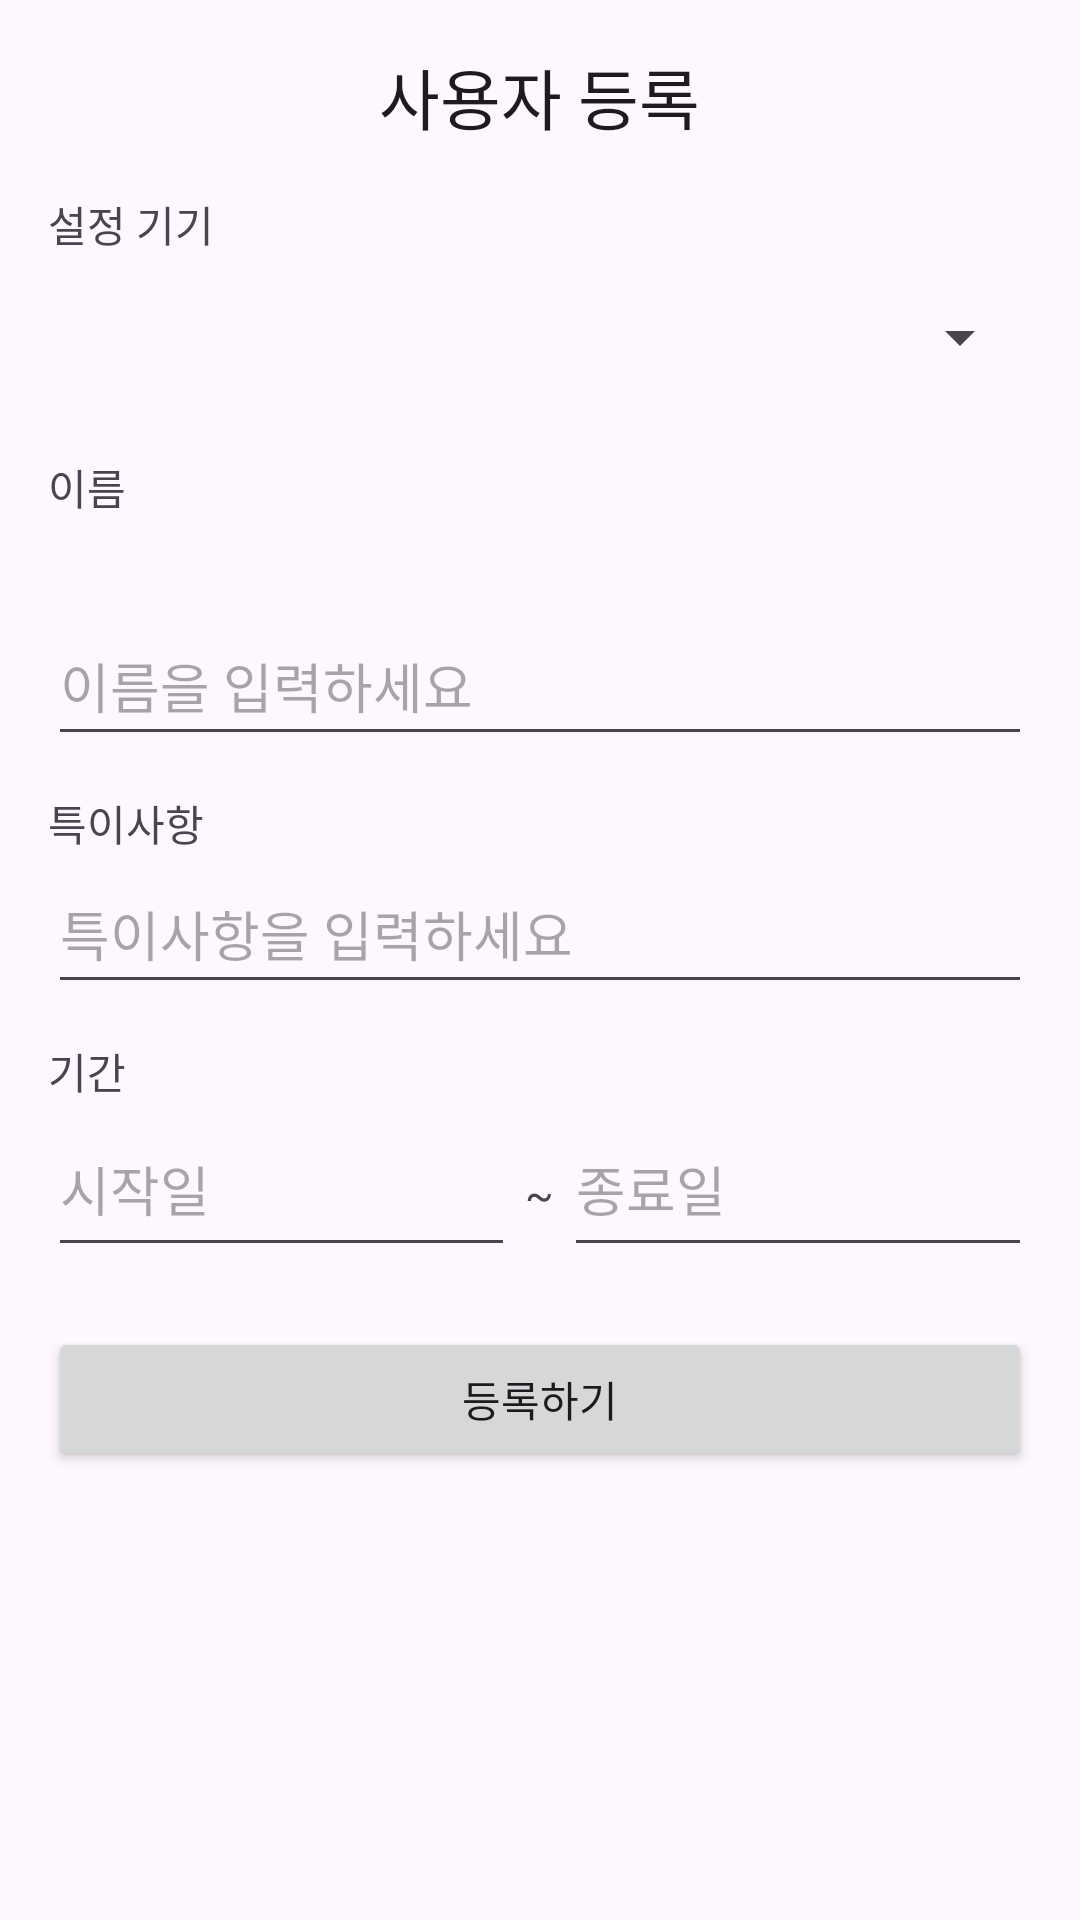

Produce the Android XML layout that renders to this screen, including the resource entries it uses.
<!-- AndroidManifest.xml: application theme Theme.IoTQRDoorLockApp -->
<!-- res/layout/activity_register_user.xml -->
<?xml version="1.0" encoding="utf-8"?>
<ScrollView xmlns:android="http://schemas.android.com/apk/res/android"
    android:layout_width="match_parent"
    android:layout_height="match_parent"
    android:layout_marginTop="60dp"
    android:padding="16dp">

    <LinearLayout
        android:orientation="vertical"
        android:layout_width="match_parent"
        android:layout_height="wrap_content">

        <TextView
            android:text="사용자 등록"
            style="@style/TextAppearance.AppCompat.Large"
            android:layout_gravity="center"
            android:paddingBottom="16dp"
            android:layout_width="wrap_content"
            android:layout_height="wrap_content"
            />

        
        <TextView
            android:text="설정 기기"
            android:layout_width="wrap_content"
            android:layout_height="wrap_content"
            />
        <Spinner
            android:id="@+id/spinnerDevice"
            android:layout_width="match_parent"
            android:layout_height="55dp"/>

        
        <TextView
            android:text="이름"
            android:layout_marginTop="12dp"
            android:layout_width="wrap_content"
            android:layout_height="50dp"
            />
        <EditText
            android:id="@+id/etName"
            android:layout_width="match_parent"
            android:layout_height="50dp"
            android:hint="이름을 입력하세요"/>

        
        <TextView android:text="특이사항"
            android:layout_marginTop="12dp"
            android:layout_width="wrap_content"
            android:layout_height="wrap_content"
            />
        <EditText
            android:id="@+id/etNote"
            android:layout_width="match_parent"
            android:layout_height="50dp"
            android:hint="특이사항을 입력하세요"/>

        
        <TextView
            android:text="기간"
            android:layout_marginTop="12dp"
            android:layout_width="wrap_content"
            android:layout_height="wrap_content"
            />
        <LinearLayout
            android:orientation="horizontal"
            android:layout_width="match_parent"
            android:layout_height="wrap_content">

            <EditText
                android:id="@+id/etStartDate"
                android:layout_width="0dp"
                android:layout_weight="1"
                android:layout_height="55dp"
                android:focusable="false"
                android:hint="시작일"/>

            <TextView
                android:layout_width="wrap_content"
                android:layout_height="wrap_content"
                android:text=" ~ "
                android:paddingBottom="8dp"/>

            <EditText
                android:id="@+id/etEndDate"
                android:layout_width="0dp"
                android:layout_weight="1"
                android:layout_height="55dp"
                android:focusable="false"
                android:hint="종료일"/>
        </LinearLayout>

        
        <Button
            android:id="@+id/btnRegister"
            android:layout_width="match_parent"
            android:layout_height="wrap_content"
            android:layout_marginTop="20dp"
            android:text="등록하기"/>
    </LinearLayout>
</ScrollView>
<!-- resources referenced by this layout -->
<resources>
  <style name="Theme.IoTQRDoorLockApp" parent="Base.Theme.IoTQRDoorLockApp" />
  <style name="Base.Theme.IoTQRDoorLockApp" parent="Theme.Material3.DayNight.NoActionBar">
          
          
      </style>
</resources>
